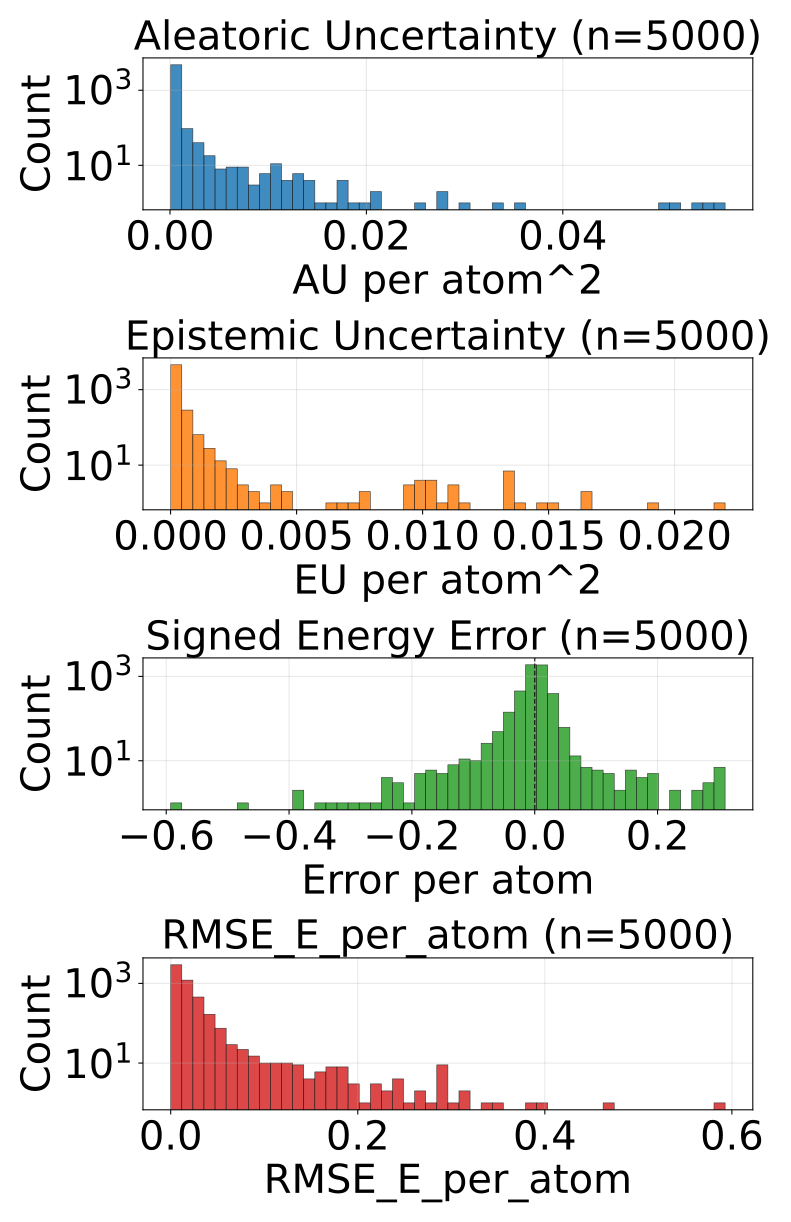

Data behind this chart, as committed beside it:
config_index, num_atoms, ref_energy, pred_energy, error, sq_error, rmse_e_atom, aleatoric_var, epistemic_var, total_var
0, 20.0, -525.7, -525.7, 0.01251, 0.0001566, 0.01251, 0.0002014, 4.57450732938014e-05, 0.0002471
1, 20.0, -525.6, -525.6, 0.00415, 1.722574234008789e-05, 0.00415, 0.0001043, 2.39713117480278e-05, 0.0001283
2, 20.0, -525.4, -525.5, -0.07349, 0.0054, 0.07349, 0.009444, 0.0005603, 0.01
3, 20.0, -525.6, -525.7, -0.01526, 0.0002328, 0.01526, 0.0003405, 8.99659498827532e-05, 0.0004305
4, 20.0, -525.8, -525.8, -0.002441, 5.9604644775390625e-06, 0.002441, 0.0002204, 1.692902333161328e-05, 0.0002373
5, 20.0, -525.8, -525.8, 0.004089, 1.6722828149795532e-05, 0.004089, 0.000244, 2.8602033125935122e-05, 0.0002726
6, 22.0, -613.3, -613.4, -0.01013, 0.0001027, 0.01013, 0.00024, 5.089193655294366e-05, 0.0002909
7, 22.0, -613.4, -613.4, -0.002563, 6.571412086486816e-06, 0.002563, 0.000189, 2.2565945982933044e-05, 0.0002116
8, 22.0, -613.3, -613.3, -0.009399, 8.834898471832275e-05, 0.009399, 0.0002116, 3.6748686397913843e-05, 0.0002484
9, 22.0, -613.5, -613.5, -0.002502, 6.2622129917144775e-06, 0.002502, 0.0001993, 3.5240875149611384e-05, 0.0002345
10, 22.0, -613, -613.1, -0.01117, 0.0001248, 0.01117, 0.0002999, 6.125904474174604e-05, 0.0003611
11, 22.0, -613.3, -613.3, 0.009583, 9.182468056678772e-05, 0.009583, 0.0002377, 6.735417991876602e-05, 0.0003051
12, 22.0, -613.4, -613.4, 0.001343, 1.8030405044555664e-06, 0.001343, 0.0001975, 1.9550509023247287e-05, 0.000217
13, 22.0, -613.4, -613.4, -0.001404, 1.9706785678863525e-06, 0.001404, 0.0002232, 9.227525151800364e-05, 0.0003154
14, 22.0, -613.4, -613.4, -0.004272, 1.825392246246338e-05, 0.004272, 0.00022, 3.445167021709494e-05, 0.0002544
15, 22.0, -613.4, -613.4, 0.0116, 0.0001345, 0.0116, 0.0003582, 7.444825314451009e-05, 0.0004327
16, 23.0, -611.6, -611.6, 0.003601, 1.2967735528945923e-05, 0.003601, 0.0001976, 6.935205601621419e-05, 0.000267
17, 23.0, -611.5, -611.5, 0.00769, 5.914270877838135e-05, 0.00769, 0.0002328, 0.0001366, 0.0003694
18, 24.0, -671.4, -671.4, 0.007874, 6.199255585670471e-05, 0.007874, 0.0001588, 8.337944564118516e-06, 0.0001671
19, 24.0, -671.1, -671.1, -0.01166, 0.0001359, 0.01166, 0.0003444, 0.0001885, 0.0005328
20, 24.0, -671.4, -671.4, -0.005676, 3.2220035791397095e-05, 0.005676, 0.0001716, 1.6968511772574857e-05, 0.0001886
21, 24.0, -671.4, -671.4, -0.02423, 0.0005871, 0.02423, 0.0001965, 3.226976696169004e-05, 0.0002288
22, 24.0, -671.3, -671.3, 0.0009766, 9.5367431640625e-07, 0.0009766, 0.0001742, 3.0447914468823e-05, 0.0002047
23, 24.0, -671.3, -671.3, 0.002686, 7.212162017822266e-06, 0.002686, 0.0001699, 2.8961523639736697e-05, 0.0001989
24, 25.0, -726.2, -726.2, -0.003601, 1.2967735528945923e-05, 0.003601, 0.0001807, 3.831889625871554e-05, 0.0002191
25, 25.0, -622.7, -622.7, 0.01233, 0.000152, 0.01233, 0.0003987, 0.000117, 0.0005157
26, 25.0, -622.9, -622.9, -0.0007324, 5.364418029785156e-07, 0.0007324, 0.0001408, 2.171490268665366e-05, 0.0001625
27, 25.0, -622.8, -622.8, 0.001282, 1.642853021621704e-06, 0.001282, 0.0001977, 5.900040196138434e-05, 0.0002567
28, 25.0, -622.9, -622.9, -0.009033, 8.159875869750977e-05, 0.009033, 0.0001584, 1.8110313249053434e-05, 0.0001766
29, 26.0, -621, -621, 0.004761, 2.2664666175842285e-05, 0.004761, 0.000167, 1.0404549357190263e-05, 0.0001775
30, 26.0, -621, -621, -0.01282, 0.0001643, 0.01282, 0.0002942, 4.069711940246634e-05, 0.0003348
31, 27.0, -673.8, -673.8, 0.006042, 3.651157021522522e-05, 0.006042, 0.0001265, 2.5566481781424955e-05, 0.0001521
32, 27.0, -673.8, -673.7, 0.009277, 8.606910705566406e-05, 0.009277, 0.0001693, 2.4917349946917966e-05, 0.0001942
33, 27.0, -673.8, -673.8, -0.0009766, 9.5367431640625e-07, 0.0009766, 0.0001736, 2.546887844800949e-05, 0.0001991
34, 27.0, -673.8, -673.8, -0.005432, 2.950802445411682e-05, 0.005432, 0.0001596, 2.7886591851711273e-05, 0.0001875
35, 27.0, -673.8, -673.8, 0.005798, 3.3620744943618774e-05, 0.005798, 0.0001536, 2.1148845917196013e-05, 0.0001748
36, 27.0, -673.7, -673.7, 0.00354, 1.2531876564025879e-05, 0.00354, 0.0001814, 7.460769120370969e-05, 0.000256
37, 27.0, -673.8, -673.8, -0.005005, 2.504885196685791e-05, 0.005005, 0.0001585, 1.608189268154092e-05, 0.0001745
38, 26.0, -578.1, -578.1, 0.01349, 0.0001819, 0.01349, 0.000224, 8.666924986755475e-05, 0.0003107
39, 26.0, -577.9, -577.9, 0.004578, 2.0954757928848267e-05, 0.004578, 0.0002355, 7.187332812463865e-05, 0.0003074
40, 26.0, -578.1, -578.1, -0.006531, 4.2650848627090454e-05, 0.006531, 0.0001786, 5.435571074485779e-05, 0.0002329
41, 26.0, -578.1, -578.1, -0.002808, 7.88271427154541e-06, 0.002808, 0.000198, 7.301587902475148e-05, 0.000271
42, 26.0, -578.2, -578.2, -0.01123, 0.0001261, 0.01123, 0.0001675, 1.7778762412490323e-05, 0.0001853
43, 26.0, -578.1, -578.1, 0.008484, 7.197633385658264e-05, 0.008484, 0.0002594, 9.645801037549973e-05, 0.0003558
44, 26.0, -578.1, -578.1, -0.003723, 1.3861805200576782e-05, 0.003723, 0.000141, 5.1106886530760676e-05, 0.0001921
45, 24.0, -441, -441, -0.01059, 0.0001121, 0.01059, 0.0001822, 5.205720663070679e-05, 0.0002342
46, 27.0, -577.7, -577.7, 0.002808, 7.88271427154541e-06, 0.002808, 0.0002498, 3.76725583919324e-05, 0.0002874
47, 27.0, -577.8, -577.8, 0.01251, 0.0001566, 0.01251, 0.0002442, 6.584580842172727e-05, 0.0003101
48, 27.0, -577.9, -577.9, 0.006104, 3.725290298461914e-05, 0.006104, 0.0001803, 5.2967854571761563e-05, 0.0002333
49, 28.0, -630.3, -630.3, 0.006226, 3.8757920265197754e-05, 0.006226, 0.0001412, 1.6780755686340854e-05, 0.000158
50, 28.0, -590.6, -590.6, 0.003235, 1.0464340448379517e-05, 0.003235, 0.0002595, 3.102067785221152e-05, 0.0002905
51, 28.0, -590.6, -590.6, -0.004639, 2.1517276763916016e-05, 0.004639, 0.0001893, 2.6881694793701172e-05, 0.0002162
52, 25.0, -505.1, -505.1, 0.009552, 9.124074131250381e-05, 0.009552, 9.472223609918728e-05, 2.864329144358635e-05, 0.0001234
53, 27.0, -523.4, -523.4, 0.005615, 3.153085708618164e-05, 0.005615, 0.0001192, 6.397385004675016e-05, 0.0001832
54, 27.0, -523.4, -523.4, -0.0003052, 9.313225746154785e-08, 0.0003052, 9.539319580653682e-05, 3.130659388261847e-05, 0.0001267
55, 27.0, -523.4, -523.4, 6.103515625e-05, 3.725290298461914e-09, 6.103515625e-05, 0.0001695, 3.1256677175406367e-05, 0.0002007
56, 27.0, -523.5, -523.5, 0.005554, 3.084912896156311e-05, 0.005554, 0.0001345, 9.62961494224146e-05, 0.0002308
57, 27.0, -523.5, -523.5, 0.00293, 8.58306884765625e-06, 0.00293, 0.0001349, 1.5063769751577638e-05, 0.00015
58, 28.0, -577.8, -577.8, 0.002563, 6.571412086486816e-06, 0.002563, 0.0001154, 1.6196445358218625e-05, 0.0001315
59, 28.0, -577.8, -577.8, 0.008057, 6.490945816040039e-05, 0.008057, 0.0001513, 3.862362427753396e-05, 0.0001899
... 4,940 more rows
